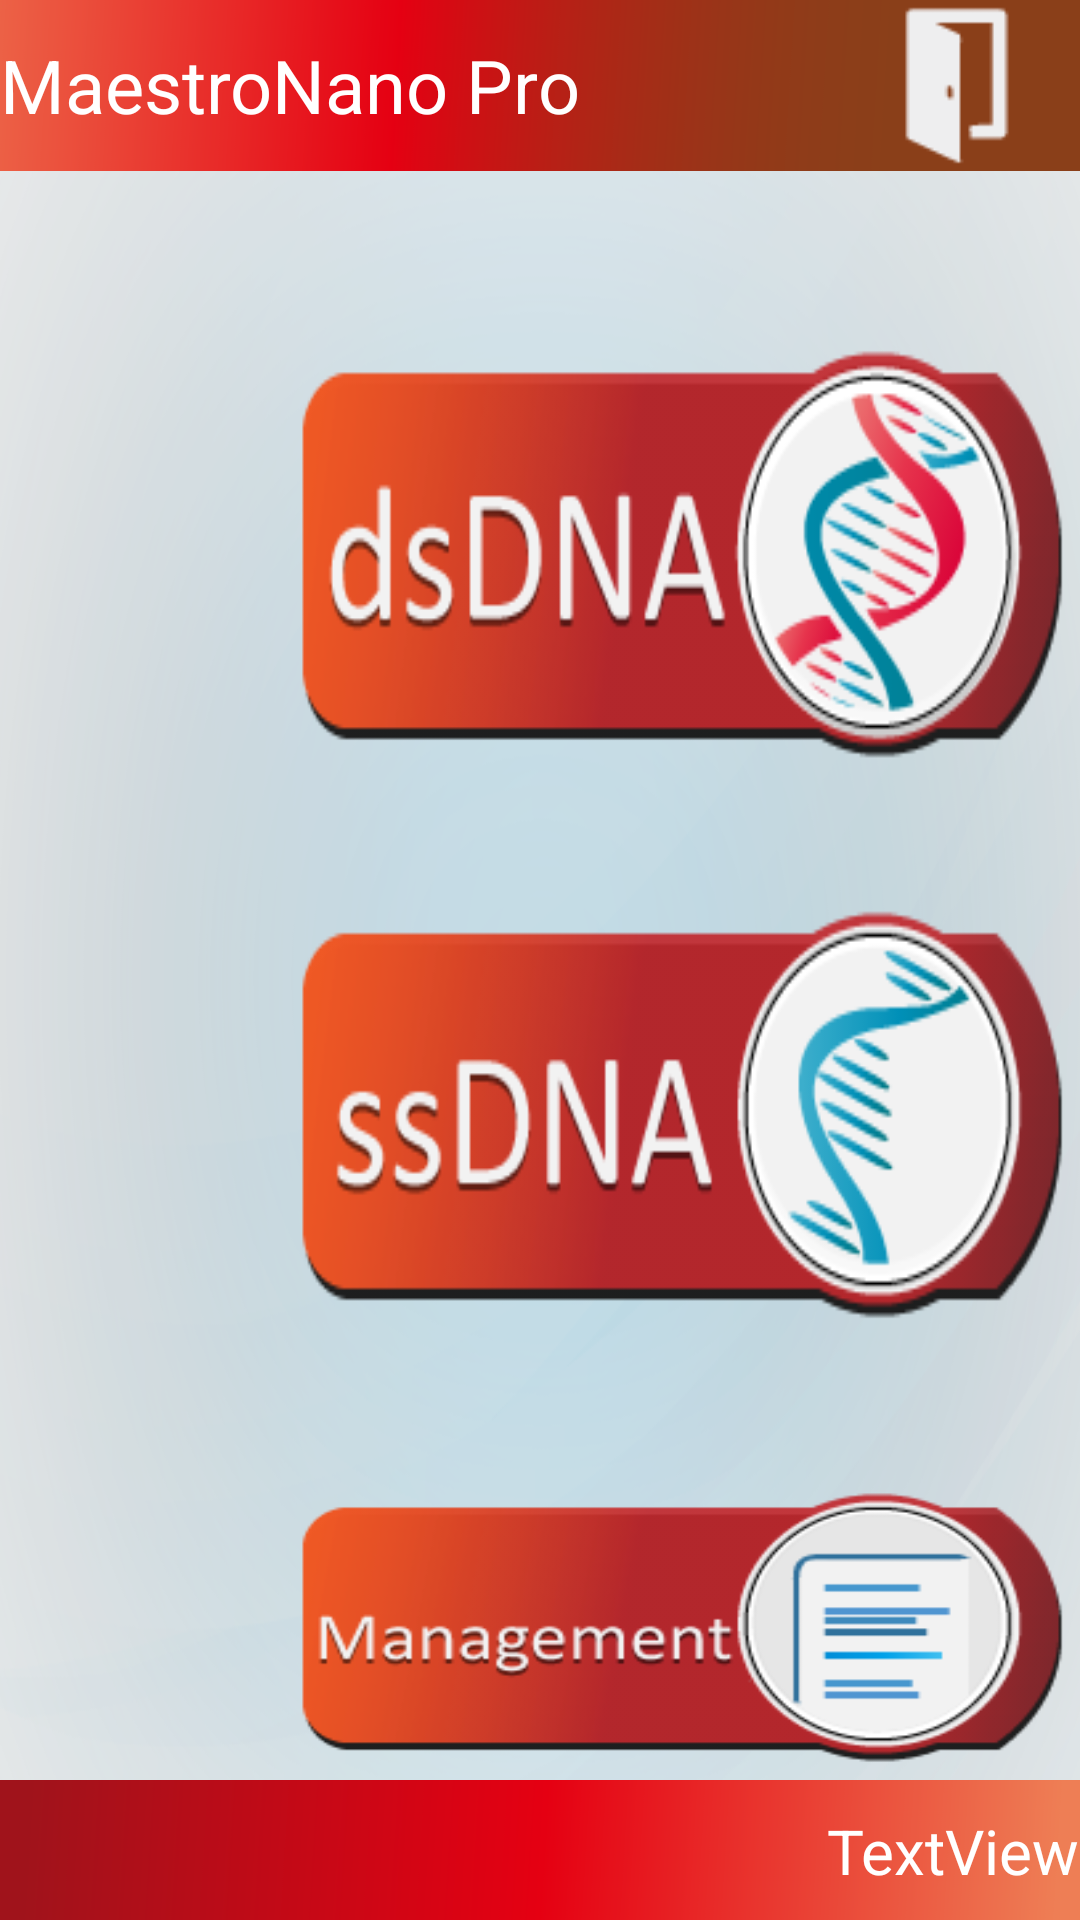

This screen was rendered from an Android layout file. Write that file and the resources it references.
<!-- AndroidManifest.xml: application theme AppTheme -->
<!-- res/layout/activity_main1.xml -->
<?xml version="1.0" encoding="utf-8"?>
<LinearLayout xmlns:android="http://schemas.android.com/apk/res/android"
    android:layout_width="match_parent"
    android:layout_height="match_parent"
    android:orientation="vertical"
    android:weightSum="1"
    android:id="@+id/top_ui" >

    <RelativeLayout
        android:layout_width="match_parent"
        android:layout_height="wrap_content"
        android:layout_weight="0.12"
        android:background="@drawable/top_border" >

        <TextView
            android:id="@+id/main_title_id"
            android:layout_width="wrap_content"
            android:layout_height="wrap_content"
            android:layout_alignParentLeft="true"
            android:layout_centerVertical="true"
            android:text="@string/main_title"
            android:textColor="@android:color/white"
            android:fontFamily="Calibri"
            android:textSize="12pt" />
        
        <ImageButton
            android:id="@+id/main_home"
            android:layout_width="wrap_content"
            android:layout_height="wrap_content"
            android:layout_alignParentRight="true"
            android:layout_centerVertical="true"
            android:background="@drawable/btn_exit"
            android:onClick="Exit_App"
             />

    </RelativeLayout>
    <RelativeLayout
        android:layout_width="match_parent"
        android:layout_height="wrap_content"
        android:background="@drawable/mn_913a_ui_bg"
        android:layout_weight="0.76" >

        <ImageButton
            android:id="@+id/imageButton1"
            android:layout_width="365dp"
            android:layout_height="150dp"
            android:layout_marginLeft="93dp"
            android:layout_marginTop="51dp"
            android:background="@drawable/btn_dsdna" />

         <ImageButton
             android:id="@+id/imageButton2"
             android:layout_width="365dp"
             android:layout_height="150dp"
             android:layout_marginLeft="93dp"
             android:layout_marginTop="239dp"
             android:background="@drawable/btn_ssdna" />

         <ImageButton
             android:id="@+id/imageButton3"
             android:layout_width="365dp"
             android:layout_height="150dp"
             android:layout_marginLeft="93dp"
             android:layout_marginTop="437dp"
             android:background="@drawable/btn_management" />

         <ImageButton
             android:id="@+id/imageButton4"
             android:layout_width="365dp"
             android:layout_height="150dp"
             android:layout_marginLeft="588dp"
             android:layout_marginTop="51dp"
             android:background="@drawable/btn_rna" />

         <ImageButton
             android:id="@+id/imageButton5"
             android:layout_width="365dp"
             android:layout_height="150dp"
             android:layout_marginLeft="588dp"
             android:layout_marginTop="239dp"
             android:background="@drawable/btn_protein" />

         
         <ImageButton
             android:id="@+id/imageButton6"
             android:layout_width="365dp"
             android:layout_height="150dp"
             android:layout_marginLeft="588dp"
             android:layout_marginTop="437dp"
             android:background="@drawable/btn_analysis"
             android:clickable="true"
              />

         <ImageButton
             android:id="@+id/imageButton7"
             android:layout_width="110dp"
             android:layout_height="110dp"
             android:layout_marginLeft="1113dp"
             android:layout_marginTop="51dp"
             android:background="@drawable/btn_about"
             android:visibility="visible"
             android:onClick="switch_to_page_page" />

         <ImageButton
             android:id="@+id/imageButton8"
             android:layout_width="110dp"
             android:layout_height="110dp"
             android:layout_marginLeft="1104dp"
             android:layout_marginTop="437dp"
             android:background="@drawable/btn_setting"
             android:visibility="visible"
             android:onClick="switch_to_setting_page"
              />

    </RelativeLayout>
    
    <RelativeLayout
        android:layout_width="match_parent"
        android:layout_height="wrap_content"
        android:layout_weight="0.12"
        android:background="@drawable/bottom_border" >

        <TextView
            android:layout_width="wrap_content"
            android:layout_height="wrap_content"
            android:layout_alignParentRight="true"
            android:layout_centerVertical="true"
            android:text="TextView"
            android:id="@+id/lbltime"
            android:textColor="@android:color/white"
            android:fontFamily="Calibri"
            android:textSize="10pt" />

    </RelativeLayout>
</LinearLayout>
<!-- resources referenced by this layout -->
<resources>
  <!-- drawable btn_about (drawable-xhdpi) -->
  ﻿<?xml version="1.0" encoding="utf-8"?>
  
  
  <selector xmlns:android="http://schemas.android.com/apk/res/android">
      <item android:state_window_focused="false" android:state_enabled="true"
          android:drawable="@drawable/about" />
      <item android:state_window_focused="false" android:state_enabled="false"
          android:drawable="@drawable/about" />
      <item android:state_pressed="true"
          android:drawable="@drawable/about_y" />
      <item
           android:drawable="@drawable/about" />
  </selector>
  <!-- drawable btn_dsdna (drawable-xhdpi) -->
  ﻿<?xml version="1.0" encoding="utf-8"?>
  
  
  <selector xmlns:android="http://schemas.android.com/apk/res/android">
      <item android:state_pressed="false" android:state_enabled="true"
          android:drawable="@drawable/dsdna" />
      <item android:state_pressed="false" android:state_enabled="false"
          android:drawable="@drawable/dsdna" />
      <item android:state_pressed="true"
          android:drawable="@drawable/dsdna_y" />
      <item
           android:drawable="@drawable/dsdna" />
  </selector>
  <!-- drawable btn_exit (drawable-xhdpi) -->
  ﻿<?xml version="1.0" encoding="utf-8"?>
  
  
  <selector xmlns:android="http://schemas.android.com/apk/res/android">
      <item android:state_window_focused="false" android:state_enabled="true"
          android:drawable="@drawable/exit" />
      <item android:state_window_focused="false" android:state_enabled="false"
          android:drawable="@drawable/exit" />
      <item android:state_pressed="true"
          android:drawable="@drawable/exit_y" />
      <item
           android:drawable="@drawable/exit" />
  </selector>
  <!-- drawable btn_rna (drawable-xhdpi) -->
  ﻿<?xml version="1.0" encoding="utf-8"?>
  
  
  <selector xmlns:android="http://schemas.android.com/apk/res/android">
      <item android:state_window_focused="false" android:state_enabled="true"
          android:drawable="@drawable/rna" />
      <item android:state_window_focused="false" android:state_enabled="false"
          android:drawable="@drawable/rna" />
      <item android:state_pressed="true"
          android:drawable="@drawable/rna_y" />
      <item
           android:drawable="@drawable/rna" />
  </selector>
  <!-- drawable btn_setting (drawable-xhdpi) -->
  ﻿<?xml version="1.0" encoding="utf-8"?>
  
  
  <selector xmlns:android="http://schemas.android.com/apk/res/android">
      <item android:state_window_focused="false" android:state_enabled="true"
          android:drawable="@drawable/setting" />
      <item android:state_window_focused="false" android:state_enabled="false"
          android:drawable="@drawable/setting" />
      <item android:state_pressed="true"
          android:drawable="@drawable/setting_y" />
      <item
           android:drawable="@drawable/setting" />
  </selector>
  <!-- drawable btn_ssdna (drawable-xhdpi) -->
  ﻿<?xml version="1.0" encoding="utf-8"?>
  
  
  <selector xmlns:android="http://schemas.android.com/apk/res/android">
      <item android:state_window_focused="false" android:state_enabled="true"
          android:drawable="@drawable/ssdna" />
      <item android:state_window_focused="false" android:state_enabled="false"
          android:drawable="@drawable/ssdna" />
      <item android:state_pressed="true"
          android:drawable="@drawable/ssdna_y" />
      <item
           android:drawable="@drawable/ssdna" />
  </selector>
  <string name="main_title">MaestroNano Pro</string>
  <style name="AppTheme" parent="AppBaseTheme">
          
          <item name="windowNoTitle">true</item>
          <item name="windowActionBar">false</item>
          <item name="android:windowFullscreen">true</item> 
      </style>
  <style name="AppBaseTheme" parent="Theme.AppCompat.Light">
          
      </style>
</resources>
